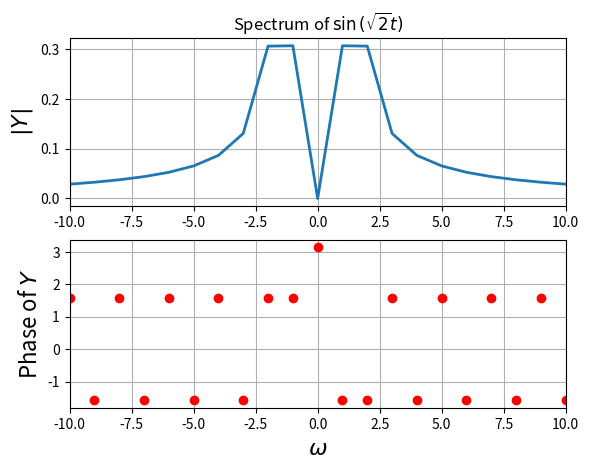
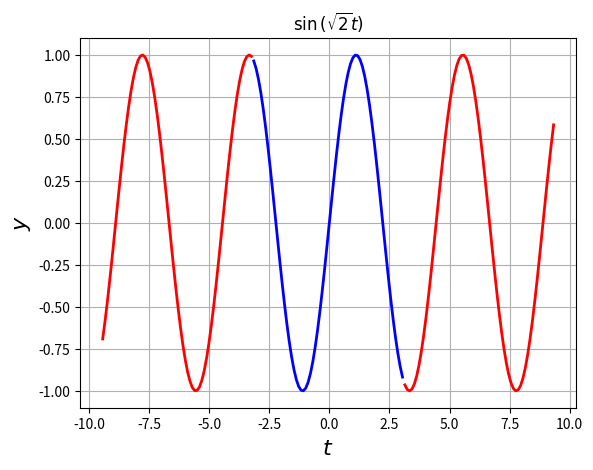
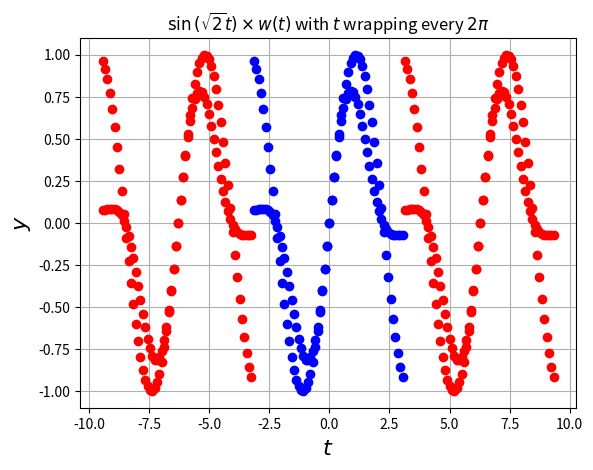
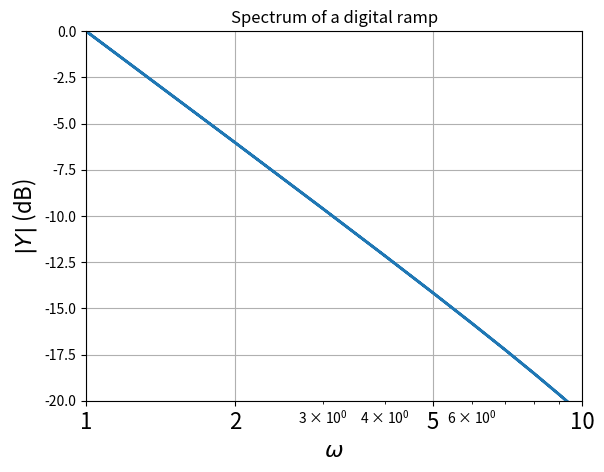
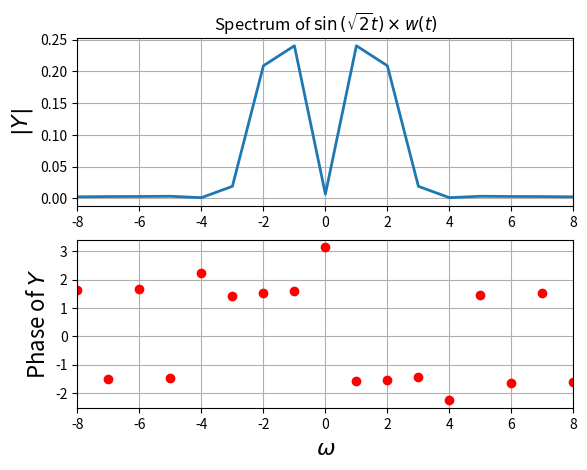
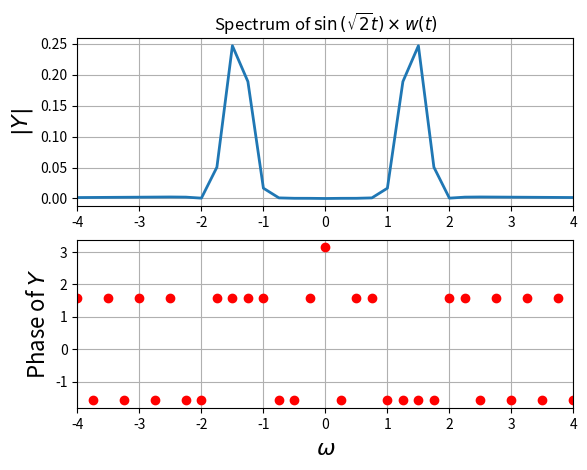
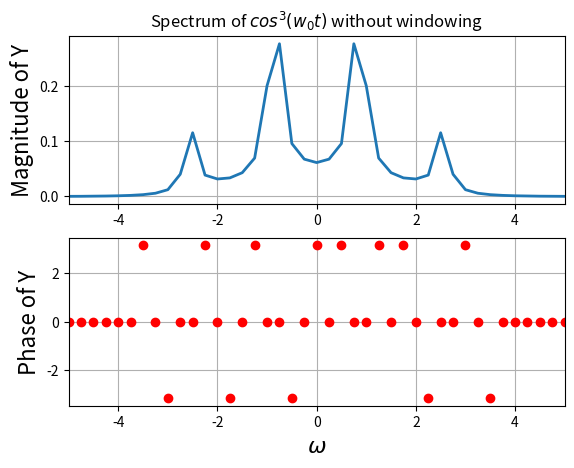
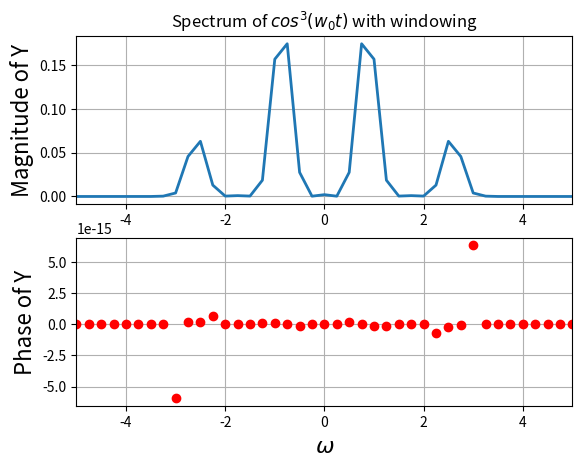
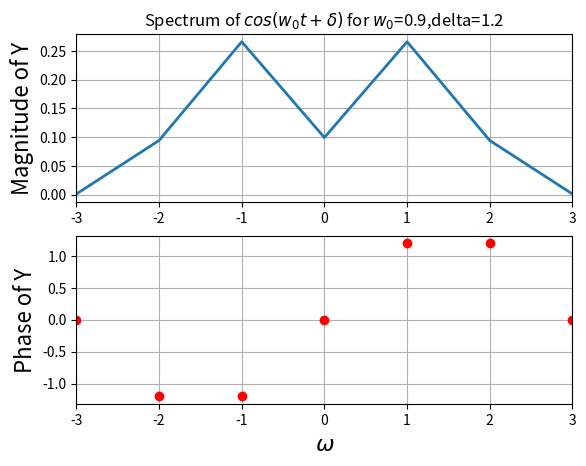
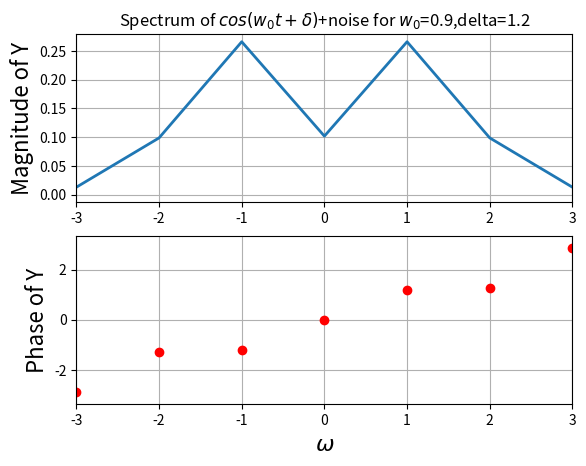
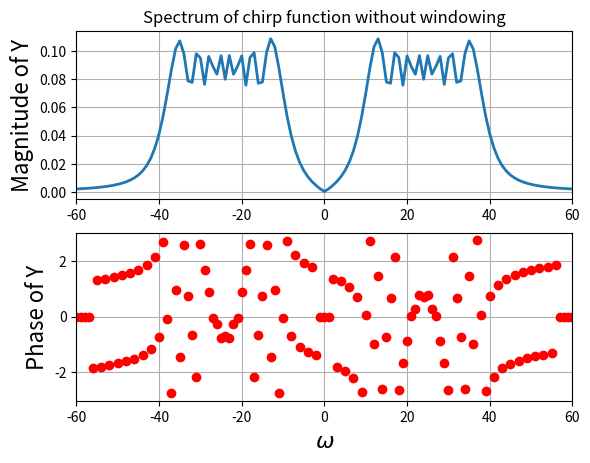
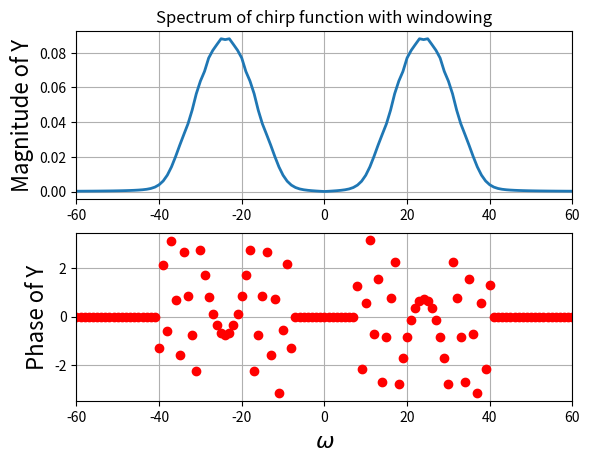

Reproduce these figures in Python, in order.
'''					Assignment 10: Spectra of non-periodic signals
						G Ch V Sairam , EE19B081			'''


import numpy as np
import matplotlib.pyplot as plt
import matplotlib.cm as cm
import mpl_toolkits.mplot3d.axes3d as p3			#Used to plot 3d graphs

pi=np.pi

#Example-Spectra of sin(sqrt(2)t)

t=np.linspace(-pi,pi,65)[:-1]
dt=t[1]-t[0]
fmax=1/dt
y=np.sin(np.sqrt(2)*t)
y[0]=0		# The sample corresponding to -tmax should be set to zero
y=np.fft.fftshift(y)
Y=np.fft.fftshift(np.fft.fft(y))/64.0
w=np.linspace(-pi*fmax,pi*fmax,65)[:-1]

plt.figure()
plt.subplot(2,1,1)
plt.plot(w,np.abs(Y),lw=2)
plt.xlim([-10,10])
plt.ylabel(r"$|Y|$",size=16)
plt.title(r"Spectrum of $\sin\left(\sqrt{2}t\right)$")
plt.grid(True)
plt.subplot(2,1,2)
plt.plot(w,np.angle(Y),'ro',lw=2)
plt.xlim([-10,10])
plt.ylabel(r"Phase of $Y$",size=16)
plt.xlabel(r"$\omega$",size=16)
plt.grid(True)
plt.savefig("assgn10_plot1.png")
plt.show()


t1=np.linspace(-pi,pi,65)[:-1]
t2=np.linspace(-3*pi,-pi,65)[:-1]
t3=np.linspace(pi,3*pi,65)[:-1]

# Plot the time function over several time periods.
plt.figure(2)
plt.plot(t1,np.sin(np.sqrt(2)*t1),'b',lw=2)
plt.plot(t2,np.sin(np.sqrt(2)*t2),'r',lw=2)
plt.plot(t3,np.sin(np.sqrt(2)*t3),'r',lw=2)
plt.ylabel(r"$y$",size=16)
plt.xlabel(r"$t$",size=16)
plt.title(r"$\sin\left(\sqrt{2}t\right)$")
plt.grid(True)
plt.savefig("assgn10_plot2.png")
plt.show()


#To find the function the DFT is trying to fourier analyse, we replicate just the blue points.
y=np.sin(np.sqrt(2)*t1)

plt.figure(3)
plt.plot(t1,y,'bo',lw=2)
plt.plot(t2,y,'ro',lw=2)
plt.plot(t3,y,'ro',lw=2)
plt.ylabel(r"$y$",size=16)
plt.xlabel(r"$t$",size=16)
plt.title(r"$\sin\left(\sqrt{2}t\right)$ with $t$ wrapping every $2\pi$ ")
plt.grid(True)
plt.savefig("assgn10_plot3.png")
plt.show()


#The DFT is just like the fourier series, except that both time and frequency are samples. 
#So, if the time samples are like a ramp, the frequency samples will decay as 1/ω. Let us verify this for the ramp itself.
t=t1
dt=t[1]-t[0]
fmax=1/dt
y=t
y[0]=0
y=np.fft.fftshift(y)
Y=np.fft.fftshift(np.fft.fft(y))/64.0
w=np.linspace(-pi*fmax,pi*fmax,65)[:-1]
plt.figure()
plt.semilogx(np.abs(w),20*np.log10(np.abs(Y)),lw=2)
plt.xlim([1,10])
plt.ylim([-20,0])
plt.xticks([1,2,5,10],["1","2","5","10"],size=16)
plt.ylabel(r"$|Y|$ (dB)",size=16)
plt.title(r"Spectrum of a digital ramp")
plt.xlabel(r"$\omega$",size=16)
plt.grid(True)
plt.savefig("assgn10_plot4.png")
plt.show()


#We observe that the spikes occur at the end of a periodic interval.
#So, to damp the function at those points, we multiply our function with something called a 'HAMMING WINDOW'.
#This smeares the 2 spikes but also suppresses the jump at the edge of the window.
t1=np.linspace(-pi,pi,65)[:-1]
t2=np.linspace(-3*pi,-pi,65)[:-1]
t3=np.linspace(pi,3*pi,65)[:-1]
n=np.arange(64)
wnd=np.fft.fftshift(0.54+0.46*np.cos(2*pi*n/63))
y=np.sin(np.sqrt(2)*t1)*wnd
plt.figure(3)
plt.plot(t1,y,'bo',lw=2)
plt.plot(t2,y,'ro',lw=2)
plt.plot(t3,y,'ro',lw=2)
plt.ylabel(r"$y$",size=16)
plt.xlabel(r"$t$",size=16)
plt.title(r"$\sin\left(\sqrt{2}t\right)\times w(t)$ with $t$ wrapping every $2\pi$ ")
plt.grid(True)
plt.savefig("assgn10_plot5.png")
plt.show()


#The hamming window gave an extra -10dB of suppression.
#Plot the DFT of this sequence.
t=t1
dt=t[1]-t[0];
fmax=1/dt
wnd=np.fft.fftshift(0.54+0.46*np.cos(2*pi*n/63))
y=np.sin(np.sqrt(2)*t)*wnd
y[0]=0
y=np.fft.fftshift(y)
Y=np.fft.fftshift(np.fft.fft(y))/64.0

plt.figure()
plt.subplot(2,1,1)
plt.plot(w,np.abs(Y),lw=2)
plt.xlim([-8,8])
plt.ylabel(r"$|Y|$",size=16)
plt.title(r"Spectrum of $\sin\left(\sqrt{2}t\right)\times w(t)$")
plt.grid(True)
plt.subplot(2,1,2)
plt.plot(w,np.angle(Y),'ro',lw=2)
plt.xlim([-8,8])
plt.ylabel(r"Phase of $Y$",size=16)
plt.xlabel(r"$\omega$",size=16)
plt.grid(True)
plt.savefig("assgn10_plot6.png")
plt.show()


#We should get better results if we increase the number of points .
t=np.linspace(-4*pi,4*pi,257)[:-1]
dt=t[1]-t[0];fmax=1/dt
n=np.arange(256)
wnd=np.fft.fftshift(0.54+0.46*np.cos(2*pi*n/256))
y=np.sin(np.sqrt(2)*t)
y=y*wnd
y[0]=0
y=np.fft.fftshift(y)
Y=np.fft.fftshift(np.fft.fft(y))/256.0
w=np.linspace(-pi*fmax,pi*fmax,257)[:-1]

plt.figure()
plt.subplot(2,1,1)
plt.plot(w,np.abs(Y),lw=2)
plt.xlim([-4,4])
plt.ylabel(r"$|Y|$",size=16)
plt.title(r"Spectrum of $\sin\left(\sqrt{2}t\right)\times w(t)$")
plt.grid(True)
plt.subplot(2,1,2)
plt.plot(w,np.angle(Y),'ro',lw=2)
plt.xlim([-4,4])
plt.ylabel(r"Phase of $Y$",size=16)
plt.xlabel(r"$\omega$",size=16)
plt.grid(True)
plt.savefig("assgn10_plot7.png")
plt.show()


#Define a function to plot and return the DFT of any arbitrary function.
def spectrum(lim,n,f,xlim1,title1,t_=True,t1=0,windowing=True,xlabel1 = r"$\omega$",ylabel1= r"Magnitude of Y", ylabel2 = r"Phase of Y",savename = "abc.png"):
	if t_:
		t=np.linspace(-lim,lim,n+1)[:-1]
	else:
		t=t1
	dt=t[1]-t[0]
	fmax=1/dt
	y = f(t)
	if (windowing):
		m=np.arange(n)		#An array of values 1 to n-1 .
		wnd=np.fft.fftshift(0.54+0.46*np.cos(2*pi*m/n))		#Define the hamming window.
		y = y*wnd		#Multiply the function by the above-specified hamming window.
	y[0]=0		#Sample corresponding to -tmax =0
	y=np.fft.fftshift(y)
	Y=np.fft.fftshift(np.fft.fft(y))/float(n)
	w=np.linspace(-pi*fmax,pi*fmax,n+1)[:-1]
	
	#Plot the magnitude and phase of the function.
	mag = np.abs(Y)			#Magnitude of Y
	phi = np.angle(Y)		#Phase of Y
	plt.figure()
	plt.subplot(2,1,1)
	plt.plot(w,mag,lw=2)
	plt.xlim([-xlim1,xlim1])
	plt.ylabel(ylabel1,size=16)
	plt.title(title1)
	plt.grid(True)
	plt.subplot(2,1,2)
	phi[np.where(mag<3e-3)] = 0		#Set the phase of those points where magnitude is negligible to be 0 .
	plt.plot(w,phi,'ro',lw=2)
	plt.xlim([-xlim1,xlim1])
	plt.ylabel(ylabel2,size=16)
	plt.xlabel(xlabel1,size=16)
	plt.grid(True)
	plt.savefig(savename)
	plt.show()
	return w,Y

#Set any value in 0.5<w<1.5 fow w0 and any arbitrary value for delta.
#Here, I have chosen w0=0.9 and delta=1.2 . 
w0=0.9
delta=1.2
print("Actual omega=",w0)
print("Actual delta=",delta,"\n")

def cos3(t,w=0.86):			#Define the cos**3(t) function
	return (np.cos(w*t))**3
	
def cosine(t):			#Define the cosine function cos(wt+delta)
	return np.cos(w0*t + delta)

def noisycosine(t):
	return np.cos(w0*t + delta) + 0.1*np.random.randn(128)		#Add white gaussian noise to the cosine function. 

#Question 2

#FFT of cos^3 windowed and unwindowed
a,b = spectrum(4*pi,256,cos3,5,r"Spectrum of $cos^3(w_0t)$ without windowing",windowing=False,savename = 'assgn10_plot8.png')
a,b = spectrum(4*pi,256,cos3,5,r"Spectrum of $cos^3(w_0t)$ with windowing",savename = 'assgn10_plot9.png')

#Question 3

#FFT of cos(wt+delta) windowed.
w,Y = spectrum(pi,128,cosine,3,r"Spectrum of $cos(w_0t + \delta)$ for $w_0$="+str(w0)+",delta="+str(delta),savename = 'assgn10_plot10.png')

#A function to estimate w and delta from the digital spectra plot.
def est_omega_delta(w,Y):
	ii = np.where(w >= 0)
	sol_w = np.sum(w[ii][:5]*np.absolute(Y)[ii][:5])/np.sum(np.absolute(Y)[ii][:5])
	kk = np.argmax(np.absolute(Y[ii]))
	sol_delta = np.angle(Y[ii])[kk]
	print ("Estimated omega = ", sol_w)
	print ("Estimated delta=",sol_delta)#weighted average for first 2 points

est_omega_delta(w,Y)

#Question 4

print("\nAfter adding white gaussian noise:")
#FFT of cos(wt+delta) + noise , windowed
w,Y = spectrum(pi,128,noisycosine,3,r"Spectrum of $cos(w_0t + \delta)$+noise for $w_0$="+str(w0)+",delta="+str(delta),savename = 'assgn10_plot11.png')

est_omega_delta(w,Y)		#Estimate w and delta for noisy cosine function.

#Question 5
 
def chirp(t):
    return np.cos(16*(1.5 + t/(2*pi))*t) 

#FFT of the chirp function both unwindowed and windowed.
w,Y = spectrum(pi,1024,chirp,60,r"Spectrum of chirp function without windowing",windowing=False,savename = 'assgn10_plot12.png')
w,Y = spectrum(pi,1024,chirp,60,r"Spectrum of chirp function with windowing",savename = 'assgn10_plot13.png')

#question 6

t = np.linspace(-np.pi, np.pi, 1025)[:-1]
dt=t[1] - t[0]
fmax = 1/dt
Y1 = np.zeros((64,16), dtype=complex)		#Creates a 64 by 16 complex matrix 
Y1_wnd = np.zeros((64, 16), dtype=complex)

for i in range(16):
    t1 = t[64*i:(i+1)*64]		#Break the 1024 vector into pieces that are each 64 samples wide.
    w1 = np.linspace(-np.pi*fmax, np.pi*fmax, 65)[:-1]
    y1 = chirp(t1)		
    n = np.arange(64)
    wnd = np.fft.fftshift(0.54 + 0.46*np.cos(2*np.pi*n/63))
    y1_wnd = y1 * wnd		#Define the hamming window and multiply it with the chirp function.
    y1 = np.fft.fftshift(y1)
    Y1[:, i] = np.fft.fftshift(np.fft.fft(y1))/64.0		#DFT of the chirp function, unwindowed.
    y1_wnd = np.fft.fftshift(y1_wnd)
    Y1_wnd[:, i] = np.fft.fftshift(np.fft.fft(y1_wnd))/64.0		#DFT of the chirp function, windowed.


t1 = t[::64]
t1, w1 = np.meshgrid(t1, w1)

#Plot the time-frequency plot of the unwindowed chirp function
fig9 = plt.figure()
ax = p3.Axes3D(fig9)
ax.plot_surface(w1, t1, np.absolute(Y1), cmap=cm.jet)
plt.title('DFT Magnitude plot of the Chirped Signal without hamming window')
plt.xlabel(r'$\omega$')
plt.ylabel(r'$t$')
plt.savefig("assgn10_plot14.png")
plt.show()

#Plot the time-frequency plot of the windowed chirp function 
fig10 = plt.figure()
ax = p3.Axes3D(fig10)
ax.plot_surface(w1, t1, np.absolute(Y1_wnd), cmap=cm.jet)
plt.title('DFT Magnitude plot of the Chirped Signal with hamming window')
plt.xlabel(r'$\omega$')
plt.ylabel(r'$t$')
plt.savefig("assgn10_plot15.png")
plt.show()
